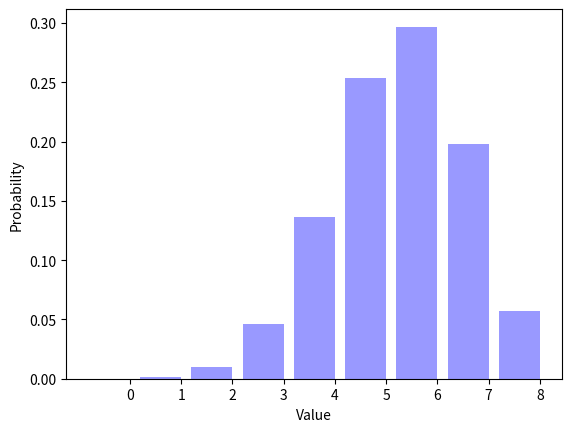

The matplotlib source for this figure:
__author__ = "Juan J. Lozoya"
__NetID__ = "jlozoya4"
__GitHubID__ = "jlozoya4"
__SelfGrade__ = "  "
__Challenge__ = "1"
__Answer1__ = "1"
__Answer2__ = "6"

"""
Random Signals and Systems
Course: ECEN 303-502
Maximum Grade: 5pt
"""


import random
import math
import matplotlib.pyplot as plt


ParameterP = 0.7
NumberFlips = 8
NumberTrials = 100000
Trials = []

def biasedcoinflip(p=0.5):
        if random.random()< p :
            return 1
        else:
            return 0
print(biasedcoinflip)

for TrialIndex1 in range(0, NumberTrials):
    Trials.append(biasedcoinflip(ParameterP))

TrialAverage = sum(Trials) / (len(Trials))
print( 'The average number of ones is {0:.4f}.'.format(TrialAverage))

SumTrials = []

for TrialIndex2 in range(0, NumberTrials):
    
    SumsOutcomes=0.0
    for nexttrial in range(0,NumberFlips):
            SumsOutcomes += biasedcoinflip(ParameterP)
    SumTrials.append(SumsOutcomes)
    

Distribution = []
for OutcomeIndex1 in range(0, NumberFlips + 1):
    Distribution.append(SumTrials.count(OutcomeIndex1) / (1.0 * NumberTrials))

print (repr(Distribution))

SumofDistribution = sum(Distribution)
print('The sum of the elements in Distribution is {0:.4f}.'.format(SumofDistribution))

OutcomeIndex2 = range(0, NumberFlips + 1)
num_bins = len(OutcomeIndex2)
bar_width = 0.8
XticksIndex = [(outcome + (0.5 * bar_width)) for outcome in OutcomeIndex2]
opacity = 0.4

plt.bar(OutcomeIndex2, Distribution, bar_width, alpha=opacity, color='b')
plt.xlabel("Value")
plt.ylabel("Probability")
plt.xticks(XticksIndex, OutcomeIndex2)
plt.show()

"""
Describe what happens to the figure as you vary ParameterP from zero to one.
What is the sum of the elements in Distribtion?
Place your answer in the __Answer1__ variable at the top of this file.
What is the most likely outcome for ParameterP = 0.7 and NumberFlips = 8?
Place your answer in the __Answer2__ variable at the top of this file.
"""
